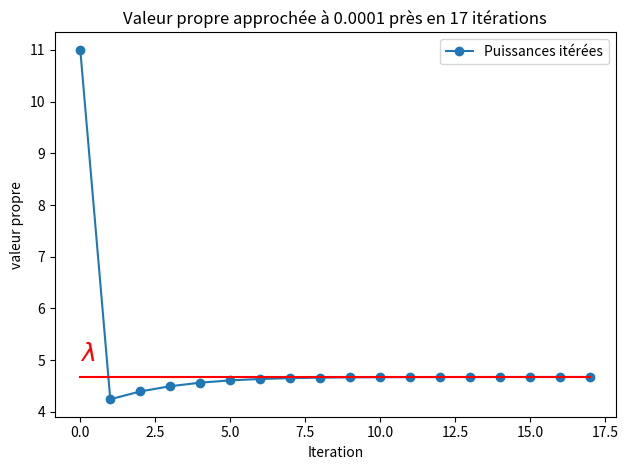

Python code for this plot:
#!/usr/bin/env python
# coding: utf-8

# # Méthode des puissances itérées
# 
# 
# ## Quotient de Rayleigh
# ```{index} Rayleigh;quotient de 
# ```
# ```{prf:definition}
# Pour une matrice symétrique $A$, le *quotient de Rayleigh* est le rapport défini pour tout $x\neq 0$ par :
# 
# $\rho_A(x)=\frac{x^\top Ax}{x^\top x}$
# ```
# On vérifie immédiatement que si $x$ est vecteur propre, le quotient de Rayleigh fournit la valeur propre associée : en effet $Ax=\lambda x \Rightarrow x^\top Ax=\lambda x^\top x$.
# 
# Si $\lambda_1$ et $\lambda_n$ sont respectivement la plus petite et la plus grande valeur propre de $A$, et $x^1$,$x^n$ les vecteurs propres associés, on a également les résultats suivants :
# 
# ```{prf:theorem} Théorème min-max de Courant-Fischer
# $\begin{align*}
# \lambda_1&=\rho_A(x^1)=\displaystyle\min_{x\in \mathbb{R}^n}\{\rho_A(x)\}\\
# \lambda_n&=\rho_A(x^n)=\displaystyle\max_{x\in \mathbb{R}^n}\{\rho_A(x)\}
# \end{align*}
# $
# 
# De plus, si les valeurs propres sont rangées dans l'ordre croissant, on a 
# 
# $\begin{align*}
# \lambda_i&=\displaystyle\min_{S_i}\{\displaystyle\max_{x\in S_i}\{\rho_A(x)\}\}\\
# \lambda_i&=\displaystyle\max_{S_{i-1}}\{\displaystyle\min_{x\in S_{i-1}^\bot}\{\rho_A(x)\}\}
# \end{align*}$
# 
# où $S_i$ est un sous-espace quelconque de dimension $i$.
# ```
# 
# Le sous-espace $S_i$ pour lequel le quotient de Rayleigh est maximum est le sous-espace propre associé aux $i$ premières valeurs propres. Le sous-espace pour lequel il est minimum est orthogonal au sous-espace propre associé aux $i-1$ premières valeurs propres. C'est donc le sous-espace engendré par les $n-i+1$ vecteurs propres associés à $\{\lambda_i\cdots\lambda_n\}$.
# 
# ## Méthode des puissances itérées
# 
# La méthode des puissances itérées permet de calculer le vecteur propre associé à la plus grande valeur propre.
# 
# Supposons $A$ symétrique de valeurs propres ordonnées selon $|\lambda_1|\leq\cdots|\lambda_{n-1}|<|\lambda_n|$.
# 
# On considère l'itération suivante définie à partir d'un vecteur initial $q_0$ donné, tel que $\|q_0\|=1$, et $q_0$ n'est pas orthogonal à $v^n$, le vecteur propre associé à la plus grande valeur propre isolée $\lambda_n$ :
# 
# $\begin{align*}
# x_{k+1}&=Aq_k\\
# q_{k+1}&=\frac{x_{k+1}}{\|x_{k+1}\|}
# \end{align*}$
# 
# Par récurrence, on montre alors que  $q_k=\frac{A^kq_0}{\|A^kq_0\|}$ et comme les vecteurs propres $\{v^1\cdots v^n\}$ forment une base de $\mathbb{R}^n$, on peut écrire 
# 
#  $q_0=\displaystyle\sum{i=1}^n\alpha_iv^i,\quad\alpha_n\neq 0$
#  et 
# 
#  $A^kq_0=\alpha_n\lambda_n^k\left (v^n+\displaystyle\sum{i=1}^{n-1}\frac{\alpha_i}{\alpha_n}\left (\frac{\lambda_i}{\lambda_n}\right )^kv^i\right )$
# 
#  Lorsque $k\rightarrow\infty$, les rapports $\left (\frac{\lambda_i}{\lambda_n}\right )^k$ tendent vers 0 pour $i\neq n$, 
#  ce qui signifie que la suite des itérés $\{q_k\}$ converge vers le vecteur propre $v^n$ ou $-v^n$. 
#  On peut montrer de plus que $\|Aq_k\|$ tend vers $|\lambda_n|$ et que la convergence est linéaire de taux $\left |\frac{\lambda_{n-1}}{\lambda_n}\right |$ si $\alpha_{n-1}\neq 0$.

# In[1]:


import numpy as np
import matplotlib.pyplot as plt

def puissiter(A,v0,lam,niter,epsilon):
    v = v0
    vv = [v0]
    l = np.dot(v0,np.dot(A,v0))
    ll = [l]
    k=0
    while np.fabs(lam-l)>epsilon and k<niter:
        w = np.dot(A,v)
        v = w/np.linalg.norm(w)
        l = np.dot(v,np.dot(A,v))
        vv.append(v)
        ll.append(l)
        k=k+1
    return ll, vv,k

A = np.array([[2.,1,-1],[1,3,1],[-1,1,4]])
lam =np.max(np.linalg.eigvals(A))
print("La plus grande valeur propre de A est ",lam)

epsilon = 1e-4
niter=50
ll, vv,k = puissiter(A,np.ones(3),lam,niter,epsilon)

plt.plot(range(len(ll)),ll,'-o',label='Puissances itérées')
plt.plot(range(len(ll)),lam*np.ones((len(ll)), dtype=np.uint8) ,'r')
plt.ylabel('valeur propre')
plt.xlabel('Iteration');
plt.text(0, lam+0.3, "$\lambda$", color="r", fontsize=18)
plt.legend()
plt.title("Valeur propre approchée à "+ str(epsilon)+" près en "+str(k)+" itérations")
plt.tight_layout()




# ## Méthode des puissances inverses
# 
# Pour les mêmes raisons, l'itération 
# 
# $\begin{align*}
# Ax_{k+1}&=q_k\\
# q_{k+1}&=\frac{x_{k+1}}{\|x_{k+1}\|}
# \end{align*}$
# 
# avec $\|q_0\|=1$, et $q_0$ n'est pas orthogonal à $v^1$, converge vers la direction du vecteur propre associé à la plus 
# petite valeur propre en module. On remarquera le coût de calcul en $O(n^2)$.
# 
# ```{prf:remark}
# :class: dropdown
# 1. Accélération par *décalage* : la matrice $A+\alpha I$ a les mêmes vecteurs propres que $A$ et ses valeurs propres sont décalées de la quantité $\alpha$. La méthode des puissances itérées inverses converge d'autant plus vite que les rapports $\left|\frac{\lambda_1}{\lambda_2}\right|^k$ tendent rapidement vers 0. On a donc intérêt à ce que $\lambda_1$ soit le plus proche possible de 0, et de plus, la méthode sera d'autant plus rapide que l'écart entre les deux plus petites valeurs propres se creuse. La technique du décalage consiste donc à remplacer $A$ par $A+\alpha I$, avec $\alpha\approx -\lambda_1$. Plus l'estimation de $\lambda_1$ sera précise, plus la convergence sera rapide. Toutefois, il faut que $\alpha\neq -\lambda_1$ pour éviter que la matrice ne devienne singulière
# 2. Technique de *déflation* : la méthode des puissances itérées peut être étendue pour permettre le calcul de toutes les valeurs propres d'une matrice symétrique. Supposons en effet calculée la plus grande valeur propre $\lambda_n$ ainsi qu'un vecteur propre associé $v^n$. Soit $P_n$ la la matrice de projection orthogonale sur l'hyperplan $(v^n)^\bot$. La matrice $P_nA$ possède les mêmes vecteurs propres que $A$ et les mêmes valeurs propres à l'exception de $\lambda_n$ qui est remplacée par 0. L'application de la méthode des puissances itérées à $P_nA$ permettra donc de calculer la deuxième plus grande valeur propre de $A$. Cette technique, dite de déflation, permet théoriquement de calculer toutes les valeurs propres de $A$. Elle est toutefois numériquement instable sans précautions, et on lui préférera généralement la méthode des puissances groupées.
# ```
